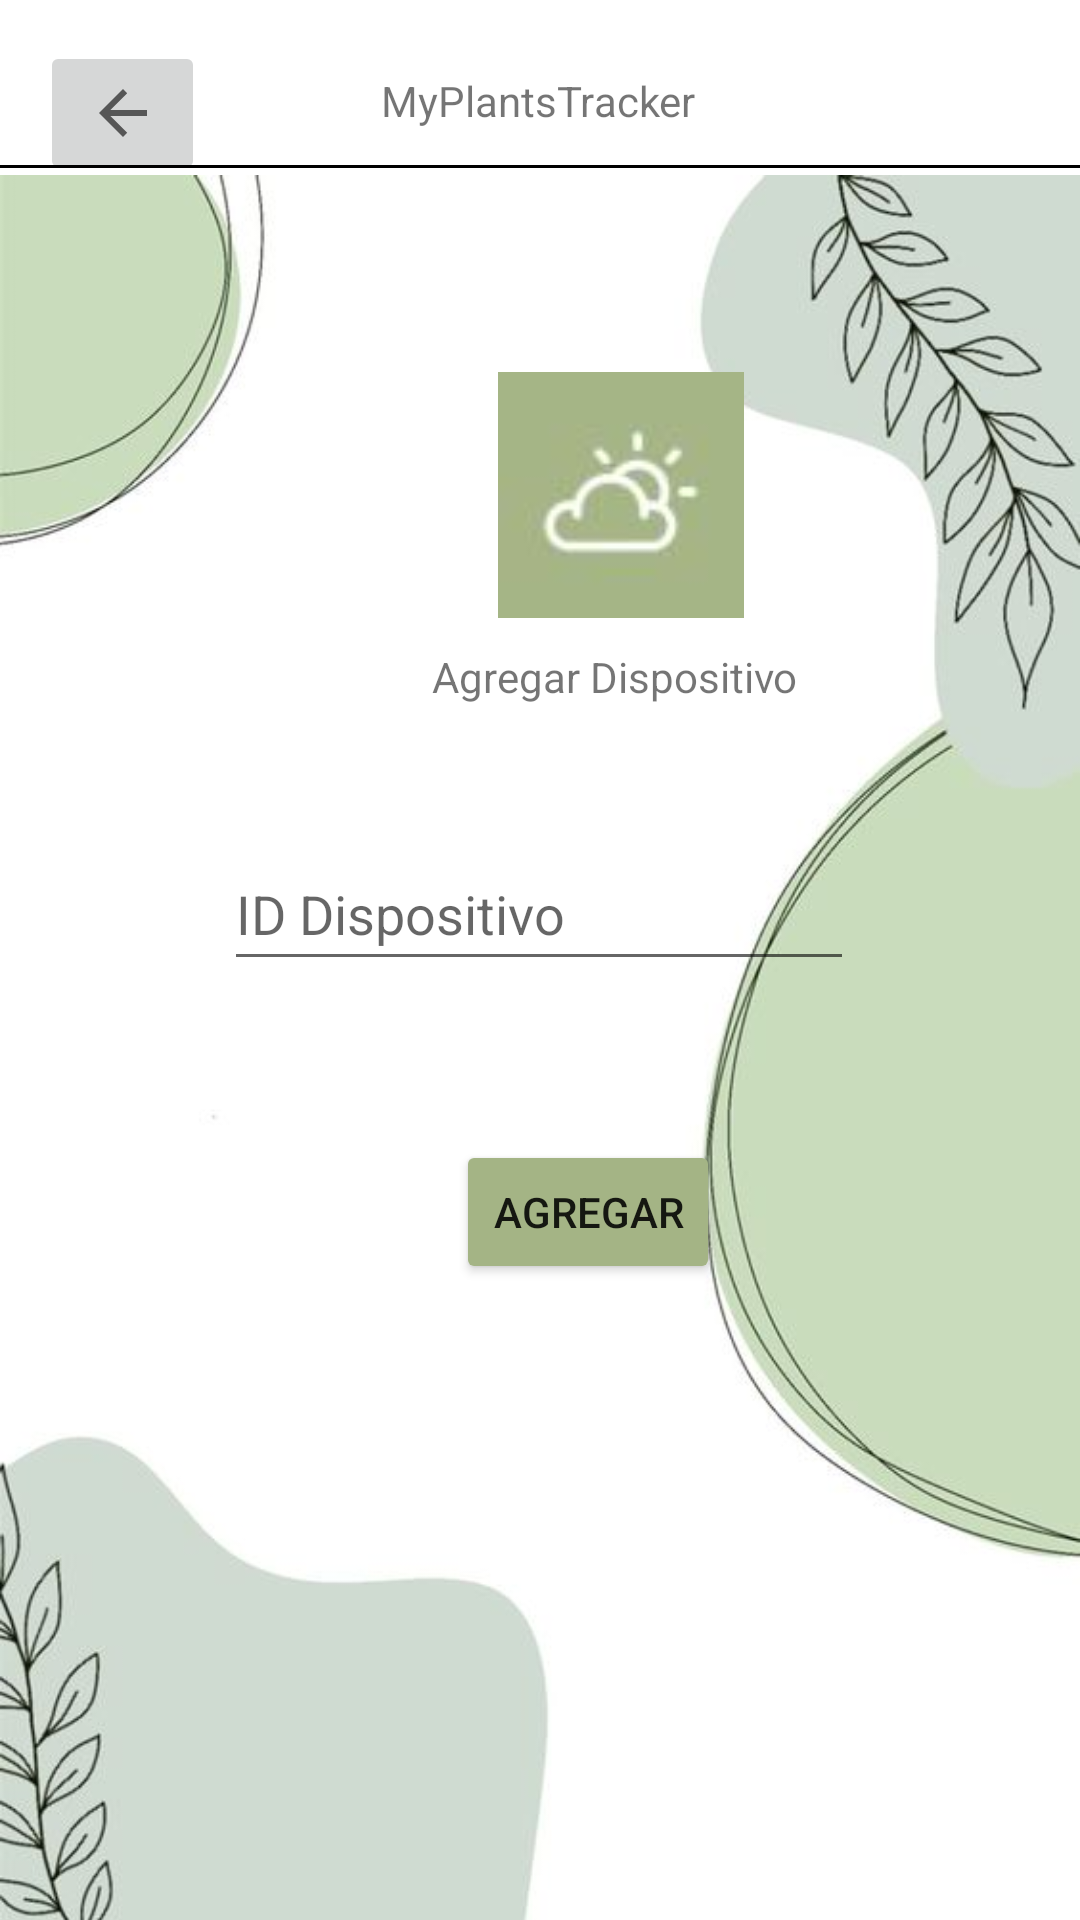

Android layout source for this screen:
<!-- AndroidManifest.xml: application theme Theme.Invernadero -->
<!-- res/layout/activity_add_dispositivo.xml -->
<?xml version="1.0" encoding="utf-8"?>
<androidx.constraintlayout.widget.ConstraintLayout xmlns:android="http://schemas.android.com/apk/res/android"
    xmlns:app="http://schemas.android.com/apk/res-auto"
    xmlns:tools="http://schemas.android.com/tools"
    android:layout_width="match_parent"
    android:layout_height="match_parent"
    tools:context=".AddDispositivo">

    <ImageButton
        android:id="@+id/imageButton6"
        android:layout_width="55dp"
        android:layout_height="48dp"
        android:contentDescription="@string/todos"
        android:onClick="irOpciones"
        app:layout_constraintBottom_toBottomOf="parent"
        app:layout_constraintEnd_toEndOf="parent"
        app:layout_constraintHorizontal_bias="0.044"
        app:layout_constraintStart_toStartOf="parent"
        app:layout_constraintTop_toTopOf="parent"
        app:layout_constraintVertical_bias="0.023"
        app:srcCompat="?attr/actionModeCloseDrawable" />

    <ImageView
        android:id="@+id/imageView6"
        android:layout_width="wrap_content"
        android:layout_height="wrap_content"
        android:layout_marginTop="64dp"
        app:layout_constraintBottom_toBottomOf="parent"
        app:layout_constraintEnd_toEndOf="parent"
        app:layout_constraintHorizontal_bias="0.0"
        app:layout_constraintStart_toStartOf="parent"
        app:layout_constraintTop_toTopOf="parent"
        app:srcCompat="@drawable/fondodispositivo" />

    <View
        android:id="@+id/view6"
        android:layout_width="wrap_content"
        android:layout_height="1dp"
        android:background="#000000"
        app:layout_constraintBottom_toBottomOf="parent"
        app:layout_constraintEnd_toEndOf="parent"
        app:layout_constraintHorizontal_bias="1.0"
        app:layout_constraintStart_toStartOf="parent"
        app:layout_constraintTop_toTopOf="parent"
        app:layout_constraintVertical_bias="0.086" />

    <TextView
        android:id="@+id/txtTitulo2"
        android:layout_width="wrap_content"
        android:layout_height="wrap_content"
        android:layout_marginTop="24dp"
        android:text="@string/myplantstracker"
        app:layout_constraintBottom_toBottomOf="@+id/view10"
        app:layout_constraintEnd_toEndOf="parent"
        app:layout_constraintHorizontal_bias="0.498"
        app:layout_constraintStart_toStartOf="parent"
        app:layout_constraintTop_toTopOf="parent"
        tools:ignore="UnknownIdInLayout" />

    <ImageView
        android:id="@+id/imageView7"
        android:layout_width="86dp"
        android:layout_height="82dp"
        android:layout_marginStart="164dp"
        android:layout_marginTop="124dp"
        app:layout_constraintStart_toStartOf="parent"
        app:layout_constraintTop_toTopOf="parent"
        app:srcCompat="@drawable/icondisp" />

    <TextView
        android:id="@+id/textView2"
        android:layout_width="wrap_content"
        android:layout_height="wrap_content"
        android:layout_marginStart="144dp"
        android:layout_marginTop="216dp"
        android:text="@string/agregar_dispositivo"
        app:layout_constraintStart_toStartOf="parent"
        app:layout_constraintTop_toTopOf="parent" />

    <EditText
        android:id="@+id/etIdDispositivo"
        android:layout_width="wrap_content"
        android:layout_height="wrap_content"
        android:layout_marginTop="44dp"
        android:ems="10"
        android:hint="@string/id_dispositivo"
        android:inputType="textPersonName"
        android:minHeight="48dp"
        app:layout_constraintEnd_toEndOf="parent"
        app:layout_constraintHorizontal_bias="0.497"
        app:layout_constraintStart_toStartOf="parent"
        app:layout_constraintTop_toBottomOf="@+id/textView2"
        android:autofillHints="" />

    <Button
        android:id="@+id/addDispositivo"
        android:layout_width="wrap_content"
        android:layout_height="wrap_content"
        android:layout_marginStart="152dp"
        android:layout_marginTop="380dp"
        android:backgroundTint="#A4B485"
        android:onClick="GuardarDispositivo"
        android:text="@string/agregar"
        app:layout_constraintStart_toStartOf="parent"
        app:layout_constraintTop_toTopOf="parent" />
</androidx.constraintlayout.widget.ConstraintLayout>
<!-- resources referenced by this layout -->
<resources>
  <!-- drawable fondodispositivo: jpg bitmap (drawable-v24, 24391 bytes) -->
  <!-- drawable icondisp: jpg bitmap (drawable, 1186 bytes) -->
  <string name="agregar">Agregar</string>
  <string name="agregar_dispositivo">Agregar Dispositivo</string>
  <string name="id_dispositivo">ID Dispositivo</string>
  <string name="myplantstracker">MyPlantsTracker</string>
  <string name="todos">TODO</string>
  <style name="Theme.Invernadero" parent="Theme.MaterialComponents.DayNight.DarkActionBar">
          
          <item name="colorPrimary">@color/purple_500</item>
          <item name="colorPrimaryVariant">@color/purple_700</item>
          <item name="colorOnPrimary">@color/white</item>
          
          <item name="colorSecondary">@color/teal_200</item>
          <item name="colorSecondaryVariant">@color/teal_700</item>
          <item name="colorOnSecondary">@color/black</item>
          
          <item name="android:statusBarColor">?attr/colorPrimaryVariant</item>
          
      </style>
  <!-- not gathered from this repository: default colours our renderer supplied (Android Studio template values) -->
  <color name="purple_500">#FF6200EE</color>
  <color name="purple_700">#FF3700B3</color>
  <color name="teal_200">#FF03DAC5</color>
  <color name="teal_700">#FF018786</color>
  <color name="black">#FF000000</color>
  <color name="white">#FFFFFFFF</color>
</resources>
